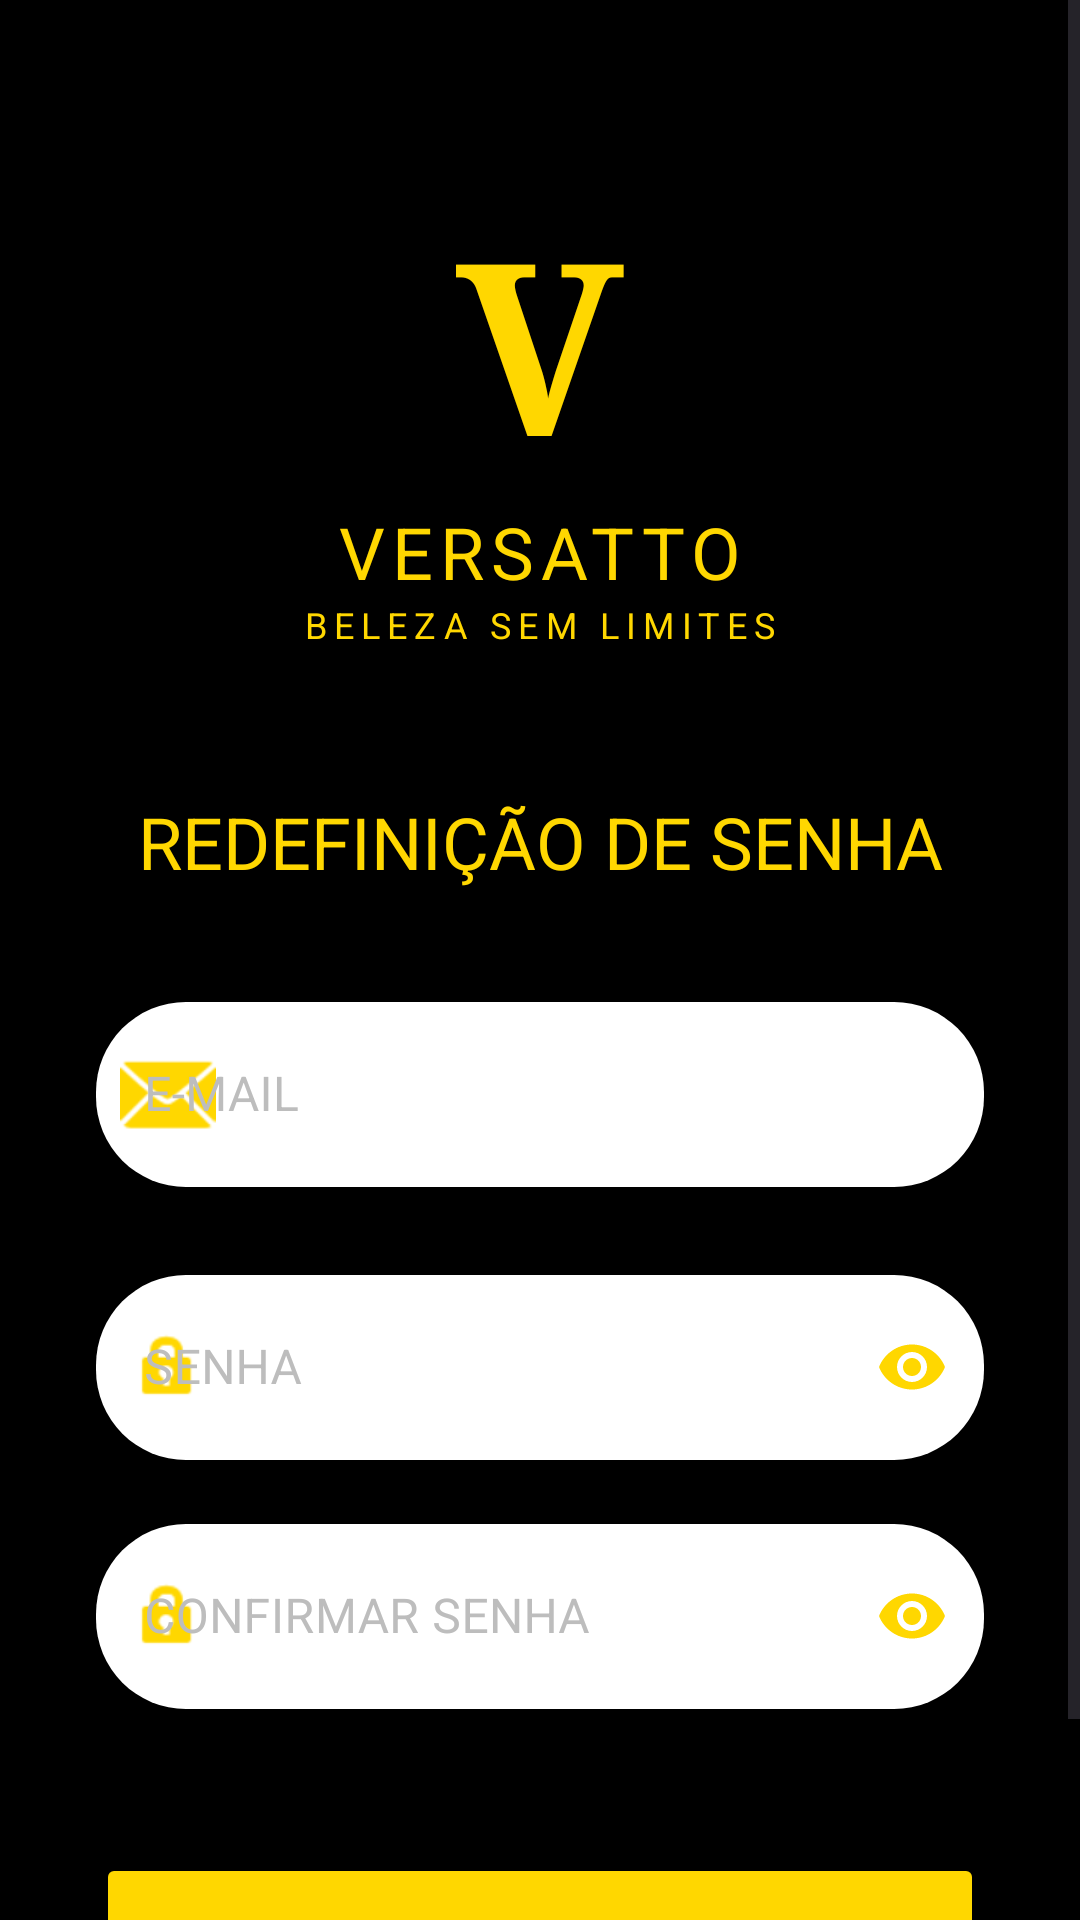

Produce the Android XML layout that renders to this screen, including the resource entries it uses.
<!-- AndroidManifest.xml: application theme Theme.N2APP_EX3_ -->
<!-- res/layout/activity_register.xml -->
<?xml version="1.0" encoding="utf-8"?>
<ScrollView xmlns:android="http://schemas.android.com/apk/res/android"
    xmlns:app="http://schemas.android.com/apk/res-auto"
    xmlns:tools="http://schemas.android.com/tools"
    android:layout_width="match_parent"
    android:layout_height="match_parent"
    android:fillViewport="true"
    android:background="@color/black"
    tools:context=".RegisterActivity">

    <androidx.constraintlayout.widget.ConstraintLayout
        android:id="@+id/main"
        android:layout_width="match_parent"
        android:layout_height="wrap_content"
        android:paddingBottom="32dp">

        
        <TextView
            android:id="@+id/textViewLogoV"
            android:layout_width="wrap_content"
            android:layout_height="wrap_content"
            android:layout_marginTop="60dp"
            android:fontFamily="serif"
            android:text="@string/versatto_v"
            android:textColor="@color/gold"
            android:textSize="80sp"
            android:textStyle="bold"
            app:layout_constraintEnd_toEndOf="parent"
            app:layout_constraintStart_toStartOf="parent"
            app:layout_constraintTop_toTopOf="parent" />

        <TextView
            android:id="@+id/textViewLogoTitle"
            android:layout_width="wrap_content"
            android:layout_height="wrap_content"
            android:letterSpacing="0.1"
            android:text="@string/versatto_title"
            android:textColor="@color/gold"
            android:textSize="24sp"
            app:layout_constraintEnd_toEndOf="parent"
            app:layout_constraintStart_toStartOf="parent"
            app:layout_constraintTop_toBottomOf="@+id/textViewLogoV" />

        <TextView
            android:id="@+id/textViewLogoSubtitle"
            android:layout_width="wrap_content"
            android:layout_height="wrap_content"
            android:letterSpacing="0.2"
            android:text="@string/versatto_subtitle"
            android:textColor="@color/gold"
            android:textSize="12sp"
            app:layout_constraintEnd_toEndOf="parent"
            app:layout_constraintStart_toStartOf="parent"
            app:layout_constraintTop_toBottomOf="@+id/textViewLogoTitle" />

        
        <TextView
            android:id="@+id/textViewTitle"
            android:layout_width="wrap_content"
            android:layout_height="wrap_content"
            android:layout_marginTop="48dp"
            android:text="@string/password_reset_title"
            android:textAlignment="center"
            android:textColor="@color/gold"
            android:textSize="24sp"
            app:layout_constraintEnd_toEndOf="parent"
            app:layout_constraintStart_toStartOf="parent"
            app:layout_constraintTop_toBottomOf="@+id/textViewLogoSubtitle" />

        
        <com.google.android.material.textfield.TextInputLayout
            android:id="@+id/textInputLayoutEmail"
            style="@style/Widget.MaterialComponents.TextInputLayout.OutlinedBox"
            android:layout_width="0dp"
            android:layout_height="wrap_content"
            android:layout_marginStart="32dp"
            android:layout_marginTop="32dp"
            android:layout_marginEnd="32dp"
            android:elevation="4dp"
            android:textColorHint="#BDBDBD"
            app:boxBackgroundColor="@android:color/white"
            app:boxCornerRadiusBottomEnd="30dp"
            app:boxCornerRadiusBottomStart="30dp"
            app:boxCornerRadiusTopEnd="30dp"
            app:boxCornerRadiusTopStart="30dp"
            app:boxStrokeColor="@color/gold"
            app:boxStrokeWidth="0dp"
            app:boxStrokeWidthFocused="1dp"
            app:hintTextColor="@color/gold"
            app:layout_constraintEnd_toEndOf="parent"
            app:layout_constraintStart_toStartOf="parent"
            app:layout_constraintTop_toBottomOf="@+id/textViewTitle"
            app:startIconDrawable="@android:drawable/ic_dialog_email"
            app:startIconTint="@color/gold">

            <com.google.android.material.textfield.TextInputEditText
                android:id="@+id/editTextEmail"
                android:layout_width="match_parent"
                android:layout_height="wrap_content"
                android:hint="@string/email_hint"
                android:inputType="textEmailAddress"
                android:paddingTop="20dp"
                android:paddingBottom="20dp"
                android:textColor="@android:color/black" />

        </com.google.android.material.textfield.TextInputLayout>

        
        <com.google.android.material.textfield.TextInputLayout
            android:id="@+id/textInputLayoutPassword"
            style="@style/Widget.MaterialComponents.TextInputLayout.OutlinedBox"
            android:layout_width="0dp"
            android:layout_height="wrap_content"
            android:layout_marginStart="32dp"
            android:layout_marginTop="24dp"
            android:layout_marginEnd="32dp"
            android:elevation="4dp"
            android:textColorHint="#BDBDBD"
            app:boxBackgroundColor="@android:color/white"
            app:boxCornerRadiusBottomEnd="30dp"
            app:boxCornerRadiusBottomStart="30dp"
            app:boxCornerRadiusTopEnd="30dp"
            app:boxCornerRadiusTopStart="30dp"
            app:boxStrokeColor="@color/gold"
            app:boxStrokeWidth="0dp"
            app:boxStrokeWidthFocused="1dp"
            app:hintTextColor="@color/gold"
            app:layout_constraintEnd_toEndOf="parent"
            app:layout_constraintStart_toStartOf="parent"
            app:layout_constraintTop_toBottomOf="@+id/textInputLayoutEmail"
            app:passwordToggleEnabled="true"
            app:passwordToggleTint="@color/gold"
            app:startIconDrawable="@android:drawable/ic_lock_idle_lock"
            app:startIconTint="@color/gold">

            <com.google.android.material.textfield.TextInputEditText
                android:id="@+id/editTextPassword"
                android:layout_width="match_parent"
                android:layout_height="wrap_content"
                android:hint="@string/password_hint"
                android:inputType="textPassword"
                android:paddingTop="20dp"
                android:paddingBottom="20dp"
                android:textColor="@android:color/black" />

        </com.google.android.material.textfield.TextInputLayout>

        
        <com.google.android.material.textfield.TextInputLayout
            android:id="@+id/textInputLayoutConfirmPassword"
            style="@style/Widget.MaterialComponents.TextInputLayout.OutlinedBox"
            android:layout_width="0dp"
            android:layout_height="wrap_content"
            android:layout_marginStart="32dp"
            android:layout_marginTop="16dp"
            android:layout_marginEnd="32dp"
            android:elevation="4dp"
            android:textColorHint="#BDBDBD"
            app:boxBackgroundColor="@android:color/white"
            app:boxCornerRadiusBottomEnd="30dp"
            app:boxCornerRadiusBottomStart="30dp"
            app:boxCornerRadiusTopEnd="30dp"
            app:boxCornerRadiusTopStart="30dp"
            app:boxStrokeColor="@color/gold"
            app:boxStrokeWidth="0dp"
            app:boxStrokeWidthFocused="1dp"
            app:hintTextColor="@color/gold"
            app:layout_constraintEnd_toEndOf="parent"
            app:layout_constraintStart_toStartOf="parent"
            app:layout_constraintTop_toBottomOf="@+id/textInputLayoutPassword"
            app:passwordToggleEnabled="true"
            app:passwordToggleTint="@color/gold"
            app:startIconDrawable="@android:drawable/ic_lock_idle_lock"
            app:startIconTint="@color/gold">

            <com.google.android.material.textfield.TextInputEditText
                android:id="@+id/editTextConfirmPassword"
                android:layout_width="match_parent"
                android:layout_height="wrap_content"
                android:hint="@string/confirm_password_hint"
                android:inputType="textPassword"
                android:paddingTop="20dp"
                android:paddingBottom="20dp"
                android:textColor="@android:color/black" />

        </com.google.android.material.textfield.TextInputLayout>

        
        <Button
            android:id="@+id/buttonRegister"
            android:layout_width="0dp"
            android:layout_height="65dp"
            android:layout_marginStart="32dp"
            android:layout_marginTop="48dp"
            android:layout_marginEnd="32dp"
            android:backgroundTint="@color/gold"
            android:elevation="8dp"
            android:text="@string/reset_password_button"
            android:textColor="@color/black"
            android:textSize="18sp"
            android:textStyle="bold"
            app:cornerRadius="30dp"
            app:layout_constraintEnd_toEndOf="parent"
            app:layout_constraintStart_toStartOf="parent"
            app:layout_constraintTop_toBottomOf="@+id/textInputLayoutConfirmPassword" />

    </androidx.constraintlayout.widget.ConstraintLayout>
</ScrollView>
<!-- resources referenced by this layout -->
<resources>
  <color name="black">#FF000000</color>
  <color name="gold">#FFD700</color>
  <string name="confirm_password_hint">CONFIRMAR SENHA</string>
  <string name="email_hint">E-MAIL</string>
  <string name="password_hint">SENHA</string>
  <string name="password_reset_title">REDEFINIÇÃO
  DE SENHA</string>
  <string name="reset_password_button">REDEFINIR SENHA</string>
  <string name="versatto_subtitle">BELEZA SEM LIMITES</string>
  <string name="versatto_title">VERSATTO</string>
  <string name="versatto_v">V</string>
  <style name="Theme.N2APP_EX3_" parent="Base.Theme.N2APP_EX3_" />
  <style name="Base.Theme.N2APP_EX3_" parent="Theme.Material3.DayNight.NoActionBar">
          
          <item name="colorPrimary">@color/gold</item>
      </style>
</resources>
